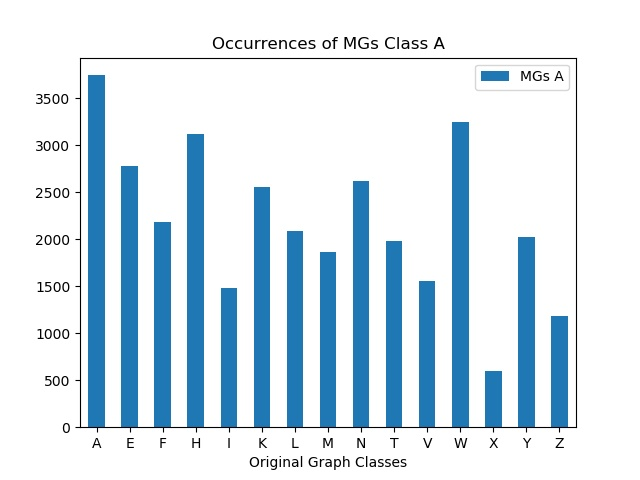

Values plotted in this chart, from the file beside it:
, MGs A
A, 3748
E, 2783
F, 2189
H, 3120
I, 1487
K, 2553
L, 2092
M, 1865
N, 2626
T, 1985
V, 1561
W, 3254
X, 596
Y, 2027
Z, 1185
